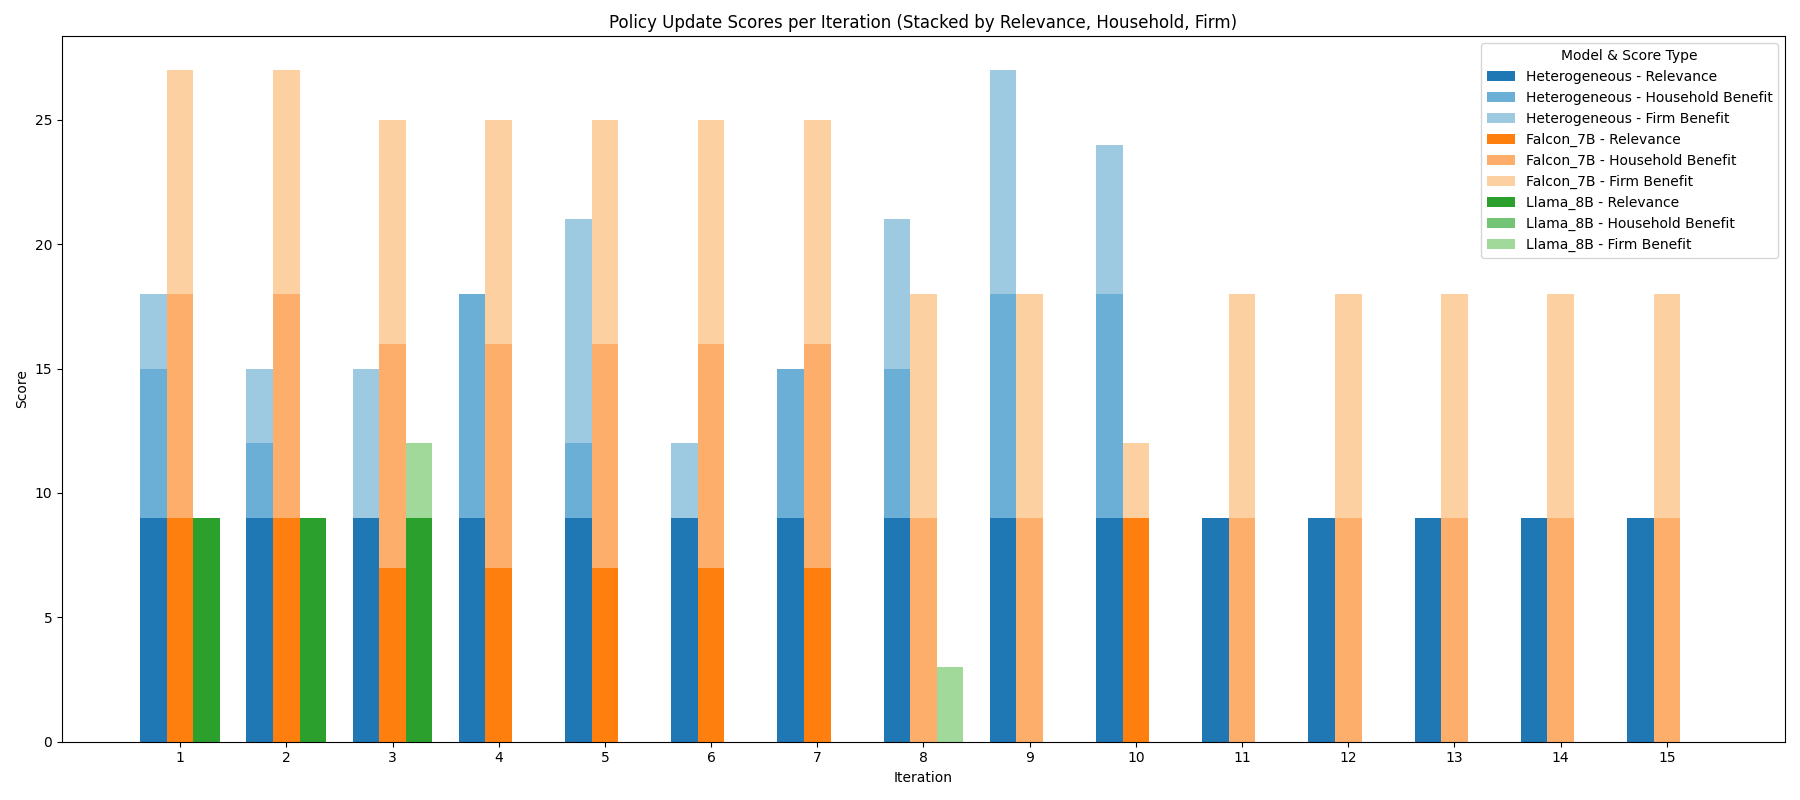

Data behind this chart, as committed beside it:
Model, Iteration, Relevance, Household Benefit, Firm Benefit, Combined Score
falcon_mixed, 1, 9, 6, 3, 6.0
falcon_mixed, 2, 9, 3, 3, 5.0
falcon_mixed, 3, 9, 0, 6, 5.0
falcon_mixed, 4, 9, 9, 0, 6.0
falcon_mixed, 5, 9, 3, 9, 7.0
falcon_mixed, 6, 9, 0, 3, 4.0
falcon_mixed, 7, 9, 6, 0, 5.0
falcon_mixed, 8, 9, 6, 6, 7.0
falcon_mixed, 9, 9, 9, 9, 9.0
falcon_mixed, 10, 9, 9, 6, 8.0
falcon_mixed, 11, 9, 0, 0, 3.0
falcon_mixed, 12, 9, 0, 0, 3.0
falcon_mixed, 13, 9, 0, 0, 3.0
falcon_mixed, 14, 9, 0, 0, 3.0
falcon_mixed, 15, 9, 0, 0, 3.0
falcon_single, 1, 9, 9, 9, 9.0
falcon_single, 2, 9, 9, 9, 9.0
falcon_single, 3, 7, 9, 9, 8.3
falcon_single, 4, 7, 9, 9, 8.3
falcon_single, 5, 7, 9, 9, 8.3
falcon_single, 6, 7, 9, 9, 8.3
falcon_single, 7, 7, 9, 9, 8.3
falcon_single, 8, 0, 9, 9, 6.0
falcon_single, 9, 0, 9, 9, 6.0
falcon_single, 10, 9, 0, 3, 4.0
falcon_single, 11, 0, 9, 9, 6.0
falcon_single, 12, 0, 9, 9, 6.0
falcon_single, 13, 0, 9, 9, 6.0
falcon_single, 14, 0, 9, 9, 6.0
falcon_single, 15, 0, 9, 9, 6.0
llama_single, 1, 9, 0, 0, 3.0
llama_single, 2, 9, 0, 0, 3.0
llama_single, 3, 9, 0, 3, 4.0
llama_single, 4, 0, 0, 0, 0.0
llama_single, 5, 0, 0, 0, 0.0
llama_single, 6, 0, 0, 0, 0.0
llama_single, 7, 0, 0, 0, 0.0
llama_single, 8, 0, 0, 3, 1.0
llama_single, 9, 0, 0, 0, 0.0
llama_single, 10, 0, 0, 0, 0.0
llama_single, 11, 0, 0, 0, 0.0
llama_single, 12, 0, 0, 0, 0.0
llama_single, 13, 0, 0, 0, 0.0
llama_single, 14, 0, 0, 0, 0.0
llama_single, 15, 0, 0, 0, 0.0
